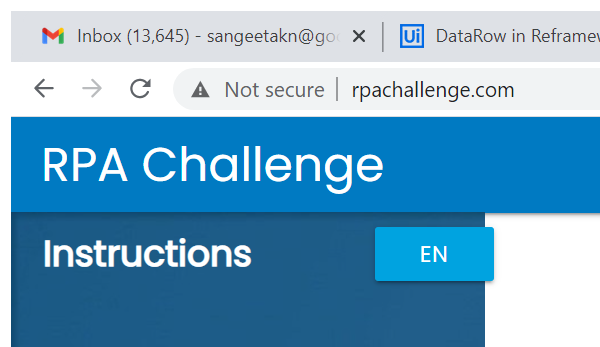
Task: Robotic Enterprise Framework example1
Workflow: CloseAllApplications

Step 1: Close Window 'chrome.exe Rpa' in window 'Rpa Challenge' (chrome.exe)
